Run: headless pygame with SDL's dummy video driver; simulated clock (each Clock.tick advances the game by its frame time, no real sleeping); random seed 0; keys injected as events and as key.get_pressed() state; mouse plan: one left click at the window centre at the start of phase 2, then a move to the lower-right quarter at the start of phase 3.
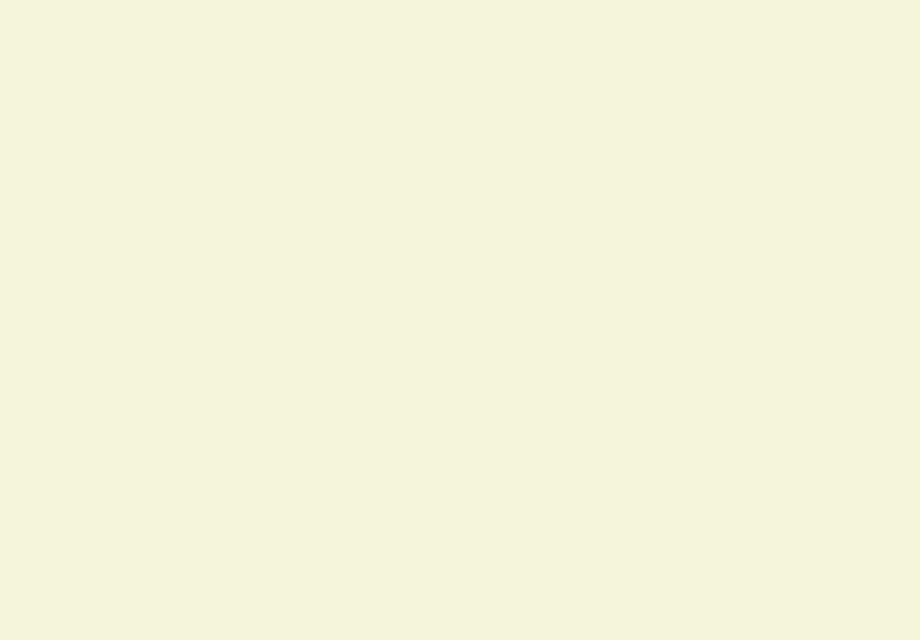
Frame 1 of 4 · flips 1–60 · no input
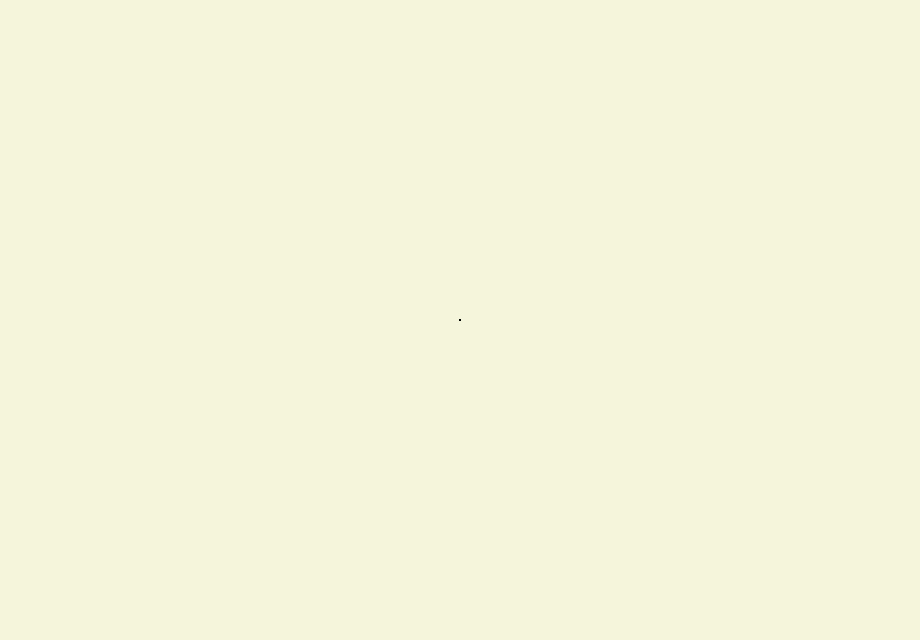
Frame 2 of 4 · flips 61–180 · clicked the window centre · tapped SPACE, RETURN · held RIGHT (→), D
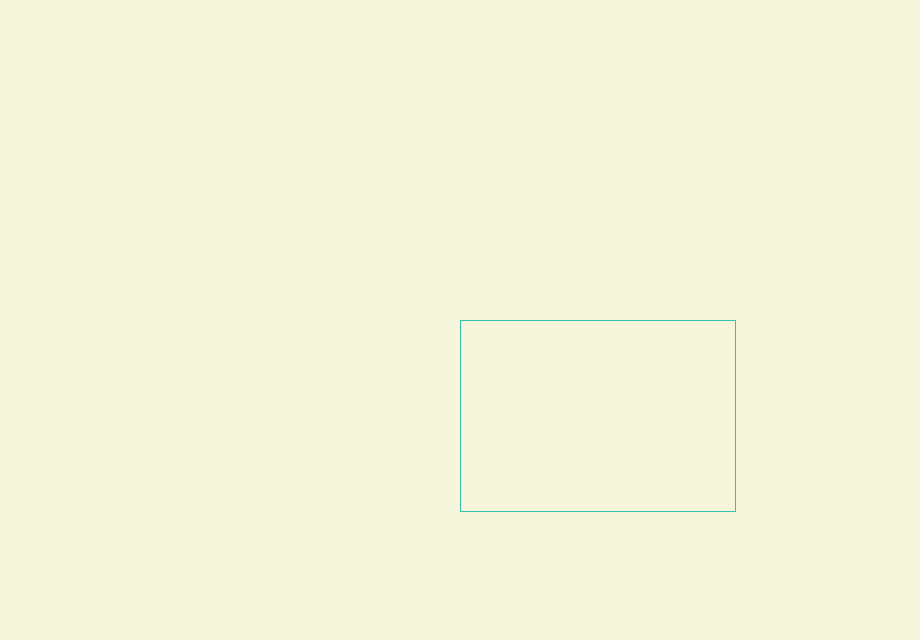
Frame 3 of 4 · flips 181–300 · moved the mouse to the lower-right quarter · held DOWN (↓), S
Frame 4 of 4 · flips 301–420 · held LEFT (←), A, UP (↑), W · screen unchanged from frame 3, image omitted

The pygame program that drew these frames:

#!/usr/bin/env python3
# -*- encoding: utf-8 -*-
'''
@File    :   L_B_LineClip.py
@Time    :   2020/11/26 14:29:16
@Author  :   Kearney
@Version :   0.0
@Contact :   191615342@qq.com
@License :   GPL 3.0
@Desc    :   Liang-Barskey算法的 python3-pygame实现
             1、画矩形确定显示区域
             2、点出两点自动画线
             然后自动识别在框内的线，然后自动裁剪只显示区域内的线段。
             鼠标右键可清除线
'''
import pygame
import sys
import time

width = 920  # 画板宽度
height = 640  # 画版高度
delaytime = 0.3  # 线条切割间隔时间，可以设置为0，单位s

# 颜色配置
CBAG = (245, 245, 220)  # 背景色
CFOL = (54, 190, 179)  # 显示区域框线颜色
CLINE = (0, 0, 0)  # 线段颜色
CFIL = (0, 255, 0)  # 区内线段颜色

XL = XR = YB = YT = -1
x1 = y1 = x2 = y2 = -1
polygon = []  # 每一条线段的坐标
iswin = False  # 显示区域是否确定
isadd = False  # LB算法是否执行

pygame.init()
screen = pygame.display.set_mode((width, height))
pygame.display.set_caption("Liang-Barskey_LineClip_Kearney")
screen.fill(CBAG)


def clipTest(p, q, u1, u2):
    retVal = True
    if (p < 0):
        r = q / p
        if (r > u2):
            retVal = False
        elif (r > u1):
            u1 = r
    elif (p > 0):
        r = q / p
        if (r < u1):
            retVal = False
        elif (r < u2):
            u2 = r
    elif q < 0:
        retVal = False
    return (u1, u2, retVal)


# 对在显示区域外的部分线段进行裁剪
def L_B_LineClip(x1, y1, x2, y2, XL, XR, YB, YT):
    # print('(', x1, ',', y1, ')', '  (', x2, ',', y2, ')')
    u1 = 0
    u2 = 1
    dx = x2 - x1
    dy = y2 - y1
    (u1, u2, bool) = clipTest(-dx, x1 - XL, u1, u2)  # 计算左边界交点参数，更新u
    if bool:
        (u1, u2, bool) = clipTest(dx, XR - x1, u1, u2)  # 计算右边界交点参数，更新u
        if bool:
            (u1, u2, bool) = clipTest(-dy, y1 - YB, u1, u2)  # 计算下边界交点参数，更新u
            if bool:
                (u1, u2, bool) = clipTest(dy, YT - y1, u1, u2)  # 计算上边界交点参数，更新u
                if bool:
                    if u2 < 1:  # 计算终点坐标
                        x2 = (int)(x1 + u2 * dx)
                        y2 = (int)(y1 + u2 * dy)
                    if u1 > 0:  # 计算起点坐标
                        x1 = (int)(x1 + u1 * dx)
                        y1 = (int)(y1 + u1 * dy)
                    return (x1, y1, x2, y2)
                else:
                    return (-1, -1, -1, -1)
            else:
                return (-1, -1, -1, -1)
        else:
            return (-1, -1, -1, -1)
    else:  # -1用来避免TypeError：cannot unpack non-iterable NoneType object
        return (-1, -1, -1, -1)


if __name__ == '__main__':
    while True:
        if isadd:  # 重新绘制显示框和保留线条
            isadd = False
            time.sleep(delaytime)
            screen.fill(CBAG)
            if XL > 0:  # 保留显示区域
                pygame.draw.rect(screen, CFOL, [XL, YB, XR - XL, YT - YB], 1)
            length = len(polygon)
            for i in range(length):
                pygame.draw.line(screen, CFIL, (polygon[i][0], polygon[i][1]),
                                 (polygon[i][2], polygon[i][3]))

        for event in pygame.event.get():
            if event.type == pygame.QUIT:
                pygame.quit()
                sys.exit(0)
            elif event.type == pygame.MOUSEBUTTONDOWN:
                if x1 < 0:
                    x1, y1 = event.pos
                else:
                    x2, y2 = event.pos
                pygame.draw.circle(screen, CLINE, event.pos, 1, 1)
                if iswin and x2 > 0:  # 显示区域完成后
                    pygame.draw.line(screen, CLINE, (x1, y1), (x2, y2))
                    (x1, y1, x2, y2) = L_B_LineClip(x1, y1, x2, y2, XL, XR, YB,
                                                    YT)
                    if x1 > 0:
                        pygame.display.update()
                        time.sleep(delaytime)
                        print('(', x1, ',', y1, ')', '  (', x2, ',', y2, ')')
                        pygame.draw.line(screen, CFIL, (x1, y1), (x2, y2))
                        polygon.append([x1, y1, x2, y2])
                        x1 = y1 = x2 = y2 = -1
                    else:
                        print("在显示区域之外")
                    isadd = True
                if (pygame.mouse.get_pressed()[2]):  # 鼠标右键按下，清除线条
                    polygon.clear()
                    isadd = False
                    x1 = y1 = x2 = y2 = -1
                    screen.fill(CBAG)
                    if XL > 0:  # 保留显示区域
                        pygame.draw.rect(screen, CFOL,
                                         [XL, YB, XR - XL, YT - YB], 1)
                    print("Reset Line done")
            elif event.type == pygame.MOUSEMOTION:  # 设置显示区域
                x, y = pygame.mouse.get_pos()
                if not iswin:
                    if x1 > 0 and x2 < 0:
                        screen.fill(CBAG)
                        pygame.draw.rect(screen, CFOL,
                                         [x1, y1, x - x1, y - y1], 1)
                    elif x1 > 0 and x2 > 0:
                        if (x2 > x1 and y2 > y1):
                            XL = x1
                            XR = x2
                            YB = y1
                            YT = y2
                            screen.fill(CBAG)
                            pygame.draw.rect(screen, CFOL,
                                             [XL, YB, XR - XL, YT - YB], 1)
                            x1 = y1 = x2 = y2 = -1  # 重置坐标，开始划线
                            iswin = True
                        else:
                            print("无效操作！！！请重新画框")
                            screen.fill(CBAG)
                            x1 = y1 = x2 = y2 = -1  # 重置坐标，开始划线
        pygame.display.update()
    sys.exit()
